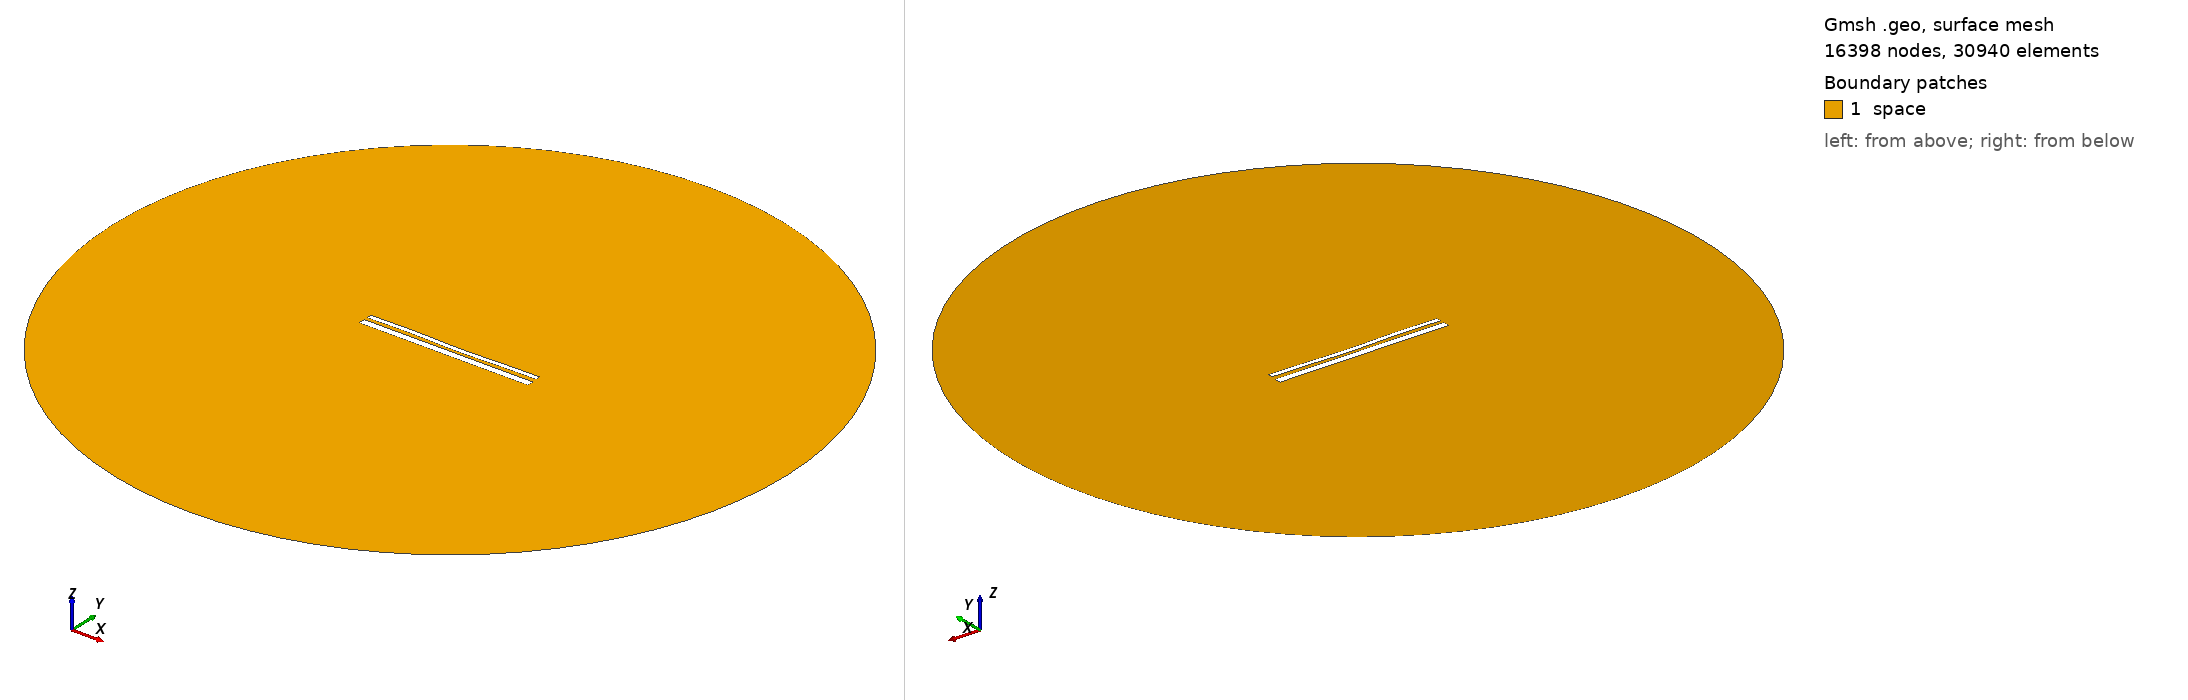

Gmsh geometry script, surface-meshed: 16398 nodes, 30940 surface elements. Boundary patches (legend numbers): 1 space. Left view from above one corner, right view from below the opposite corner. Legend entries are the model's physical surfaces. The drawing asked Gmsh for element sizes between 1% and 20% of the model's largest extent; the script's own settings can give other sizes.

=== 44.geo (drawn) ===
//---------------------------------------
// Geometry kernel
//---------------------------------------

SetFactory("OpenCASCADE");



//---------------------------------------
// Parameters of the geometry
//---------------------------------------

// Overetch of the upper plate
overetch = 0.5;

// Distance between the plates
distance = 1.5;

// Discretization over the x axis (for the deformation)
nx = 50; 

// Length of the plate
L = 100 - overetch; 

// Number of modes
n = 4; 

// 1st mode coefficient
coeff(1) = 0.15;
beta(1) = 0.596864 * 3.1415926535 / L;

// 2nd mode coefficient
coeff(2) = -0.15;
beta(2) = 1.49418 * 3.1415926535 / L;

// 3rd mode coefficient
coeff(3) = 0.15;
beta(3) = 2.50025 * 3.1415926535 / L;

// 4th mode coefficient
coeff(4) = 0.15;
beta(4) = 3.49999 * 3.1415926535 / L;



//---------------------------------------
// Upper plate (deformed rectangle)
//---------------------------------------

// Coordiantes of the upper plate
xmin = -50;
xmax = 50 - overetch;

// Height of the upper plate
yheight = 4 - 2 * overetch;

// Indexes of the points
UpperID[] = {};
LowerID[] = {};
LeftID[] = {};
RightID[] = {};

// Point index
p = 1;

// Horizontal edges
For i In {1:nx}
    x = xmin + (i-1)*(xmax - xmin)/(nx-1);

    y_bottom = distance / 2 + overetch;
    For j In {1:n}
        C = (Cosh(beta(j)*L) + Cos(beta(j)*L)) / (Sinh(beta(j)*L) + Sin(beta(j)*L));
        y_bottom  = y_bottom + coeff(j) * (Cosh(beta(j)*(x+50)) - Cos(beta(j)*(x+50)) - C * (Sinh(beta(j)*(x+50)) - Sin(beta(j)*(x+50))));
    EndFor

    y_top = y_bottom + yheight;

    Point(p) = {x, y_top, 0, 1.0};
    UpperID[i] = p;
    p = p + 1;

    Point(p) = {x, y_bottom, 0, 1.0};
    LowerID[i] = p;
    p = p + 1;
EndFor

// Create point lists
UpperPts[] = {}; LowerPts[] = {};
For i In {1:nx}
  UpperPts[] += {UpperID[i]};
  LowerPts[] += {LowerID[i]};
EndFor

// Build splines
Spline(1) = {UpperPts[]};
Spline(2) = {LowerPts[]};
Line(3) = {LowerPts[nx-1], UpperPts[nx-1]};
Line(4) = {LowerPts[0], UpperPts[0]};

// Build the plane surface
Curve Loop(1) = {2, 3, -1, -4};
Plane Surface(1) = {1};



//---------------------------------------
// Lower plate (rectangle)
//---------------------------------------

// Vertices
Point(1001) = {-50, -1, 0, 1.0};
Point(1002) = { 50, -1, 0, 1.0};
Point(1003) = { 50,  -5, 0, 1.0};
Point(1004) = {-50,  -5, 0, 1.0};

// Edges
Line(5) = {1001, 1002};
Line(6) = {1002, 1003};
Line(7) = {1003, 1004};
Line(8) = {1004, 1001};

// Plane surface
Line Loop(2) = {5, 6, 7, 8};
Plane Surface(2) = {2}; 



//---------------------------------------
// Outer (fictious) boundary
//---------------------------------------

// Points
Point(1005) = {0, 0, 0};       // Center
Point(1006) = {200, 0, 0};     // Start point
Point(1007) = {0, 200, 0};     // 90 degrees
Point(1008) = {-200, 0, 0};    // 180 degrees
Point(1009) = {0, -200, 0};    // 270 degrees

// Circle arcs (each needs start, center, end)
Circle(9) = {1006, 1005, 1007};
Circle(10) = {1007, 1005, 1008};
Circle(11) = {1008, 1005, 1009};
Circle(12) = {1009, 1005, 1006};

// Plane surface for the entire domain
Curve Loop(3) = {9, 10, 11, 12};
Surface(3) = {3};

// Subtract the plates from the whole domain to obtain the actual domain where we want to solve the equations
BooleanDifference{ Surface{3}; Delete; }{ Surface{1}; Surface{2}; Delete; }




//---------------------------------------
// Transfinite Lines/Curves
//---------------------------------------

// Set the number of points on the boundaries
r = 12;
d = 0.15;

// Plates
Transfinite Curve {1} = 50*r/4 Using Progression 1;
Transfinite Line {2} = 50*r Using Progression 1;
Transfinite Curve {3, 4} = 2*r Using Progression 1+d;
Transfinite Line {5} = 50*r Using Progression 1;
Transfinite Line {7} = 50*r/4 Using Progression 1;
Transfinite Line {6} = 2*r Using Progression 1+d;
Transfinite Line {8} = 2*r Using Progression 1-d;

// Outer boundary
Transfinite Line {9, 10, 11, 12} = 20 Using Progression 1;



//---------------------------------------
// Physical groups
//---------------------------------------                

// Physical curves (boundaries)
Physical Line("force_segment", 10) = {2};
Physical Line("upper_plate", 11) = {1, 3, 4};
Physical Line("lower_plate", 12) = {5, 6, 7, 8};
Physical Line("boundary", 20) = {9, 10, 11, 12};

// Physical Surfaces
Physical Surface("space", 30) = {3};



//---------------------------------------
// 6. Generate the Mesh
//---------------------------------------

// 2D mesh generation
Mesh 2;
